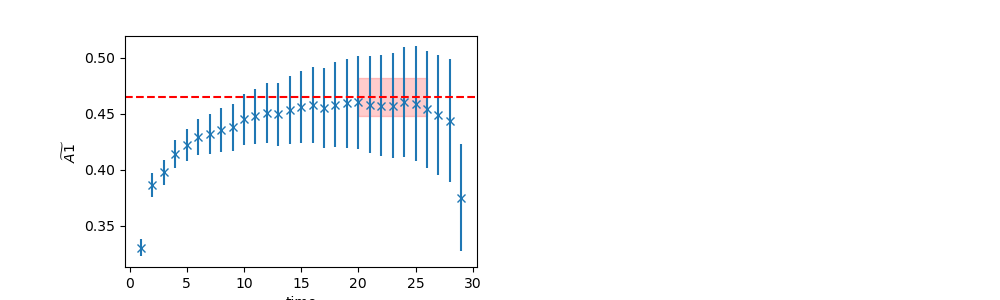

Values plotted in this chart, from the file beside it:
	EffectiveMass	Error	RegUp	RegLow
0	0.4647	0.01696	27	20
